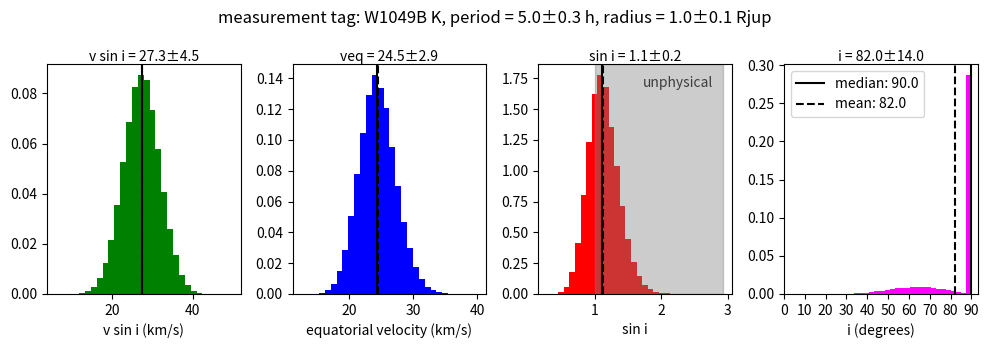

The script that saved this image:
import numpy as np
import matplotlib.pyplot as plt

### Measurements
vsini =     {"W1049B": {"K": 27.3, "H": 31.9, "avg": 28.6},
		     "W1049A": {"K": 19.4, "H": 19.2, "avg": 19.4}}
vsini_err = {"W1049B": {"K": 4.5, "H": 10.9, "avg": 7.0},
		 	 "W1049A": {"K": 5.2, "H": 16.2, "avg": 9.2}}
period =    {"W1049B": 5,
			 "W1049A": 7}
period_err = 0.3
radius, radius_err = 1.00, 0.1

# generate Gaussian samples
target = "W1049B"
tag = "K"
vsini_arr = np.random.normal(vsini[target][tag], vsini_err[target][tag], 100000)
radius_arr = np.random.normal(radius,radius_err, 100000)
period_arr = np.random.normal(period[target], period_err, 100000)

Rjup = 69911.   # radius of jupiter in km
hourtosec = 3600.  # conversion from hours to seconds

# generate range of equatorial velocities from radius and period
veq_arr = (radius_arr * 2.*np.pi*Rjup) / (period_arr * hourtosec)

# calculate array of sin i
sini_arr = vsini_arr / veq_arr

def arcsin(theta_arr):
	ans = np.zeros_like(theta_arr)
	for i, theta in enumerate(theta_arr):
		if 0 <= theta <= 1:
			ans[i] = np.arcsin(theta)
		elif theta < 0:
			ans[i] = 0
		else:
			ans[i] = np.pi/2
	return ans

hfont = {'size':'10'}
fig = plt.figure(figsize=(10,3.5))
fig.suptitle(f"measurement tag: {target} {tag}, period = {period[target]:.1f}±{period_err:.1f} h, radius = {radius:.1f}±{radius_err:.1f} Rjup")
plt.subplot(141)
plt.hist(vsini_arr, 30, density=True, color='green')
plt.xlabel('v sin i (km/s)', **hfont)
plt.axvline(np.median(vsini_arr), color='k')
plt.axvline(np.mean(vsini_arr), linestyle='--', color='k')
plt.title(f"v sin i = {np.mean(vsini_arr):.1f}±{np.std(vsini_arr):.1f}", transform=plt.gca().transAxes, **hfont)

plt.subplot(142)
plt.hist(veq_arr, 30, density=True, color='blue')
plt.xlabel('equatorial velocity (km/s)', **hfont)
plt.axvline(np.median(veq_arr), color='k')
plt.axvline(np.mean(veq_arr), linestyle='--', color='k')
plt.title(f"veq = {np.mean(veq_arr):.1f}±{np.std(veq_arr):.1f}", transform=plt.gca().transAxes, **hfont)

plt.subplot(143)
plt.hist(sini_arr, 30, density=True, color='red')
plt.xlabel('sin i', **hfont)
plt.axvspan(xmin=1, xmax=plt.xlim()[1], color='gray', alpha=0.4, label="unphysical")
plt.text(0.54, 0.9, "unphysical", transform=plt.gca().transAxes, alpha=0.7, **hfont)
plt.axvline(np.median(sini_arr), color='k')
plt.axvline(np.mean(sini_arr), linestyle='--', color='k')
plt.title(f"sin i = {np.mean(sini_arr):.1f}±{np.std(sini_arr):.1f}", transform=plt.gca().transAxes, **hfont)

plt.subplot(144)
inc_arr = arcsin(sini_arr)*(180./np.pi)
plt.hist(inc_arr, 30, density=True, color='magenta')
plt.xlabel('i (degrees)', **hfont)
plt.axvline(np.median(inc_arr), color='k', label=f"median: {np.median(inc_arr):.1f}")
plt.axvline(np.mean(inc_arr), linestyle='--', color='k', label=f"mean: {np.mean(inc_arr):.1f}")
#plt.errorbar(np.mean(inc_arr), plt.ylim()[1]*0.8, xerr=np.std(inc_arr), color="k", capsize=2)
plt.title(f"i = {np.mean(inc_arr):.1f}±{np.std(inc_arr):.1f}", transform=plt.gca().transAxes, **hfont)
plt.xticks(np.linspace(0, 90, 10))
plt.xlim(0, 93)

plt.tight_layout()
plt.legend()

print("inc median:", np.median(inc_arr))
print("inc mean:", np.mean(inc_arr))
print("inc std:", np.std(inc_arr))